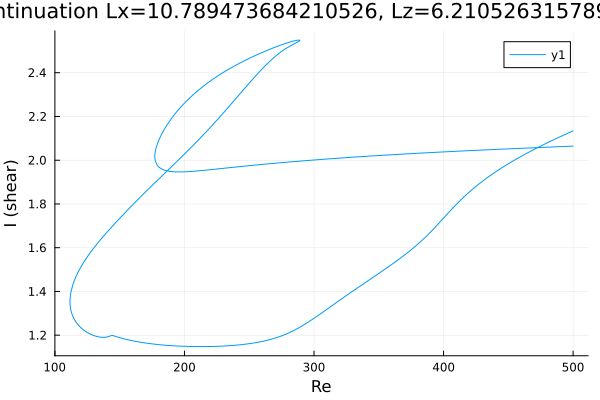

The table this chart was drawn from, first rows:
Re, shear
500.0, 2.134
499.3, 2.132
497.9, 2.129
496.5, 2.125
495.1, 2.121
493.7, 2.117
492.3, 2.114
490.8, 2.11
489.4, 2.106
488, 2.102
486.6, 2.098
485.2, 2.094
483.8, 2.09
482.4, 2.086
481, 2.082
479.5, 2.078
478.1, 2.074
476.7, 2.07
475.3, 2.066
473.9, 2.061
473.6, 2.061
472.2, 2.056
470.8, 2.052
469.4, 2.048
468, 2.043
466.6, 2.039
465.2, 2.035
463.7, 2.03
462.3, 2.025
460.9, 2.021
459.5, 2.016
458.1, 2.012
456.7, 2.007
455.3, 2.002
453.8, 1.997
452.4, 1.992
451, 1.987
449.6, 1.982
448.2, 1.977
446.8, 1.972
445.4, 1.967
443.9, 1.961
442.5, 1.956
441.1, 1.95
439.7, 1.945
438.3, 1.939
436.9, 1.933
435.5, 1.927
434, 1.921
432.6, 1.915
431.2, 1.909
429.8, 1.903
428.4, 1.896
427, 1.89
425.6, 1.883
424.1, 1.876
422.7, 1.869
421.3, 1.862
419.9, 1.855
418.5, 1.847
... 803 more rows
